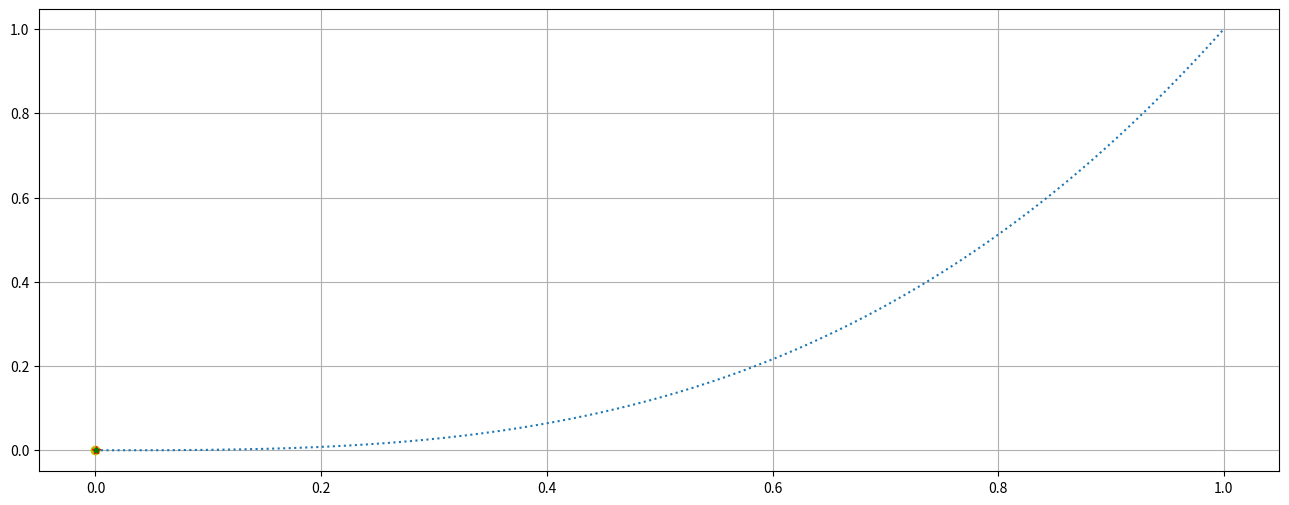
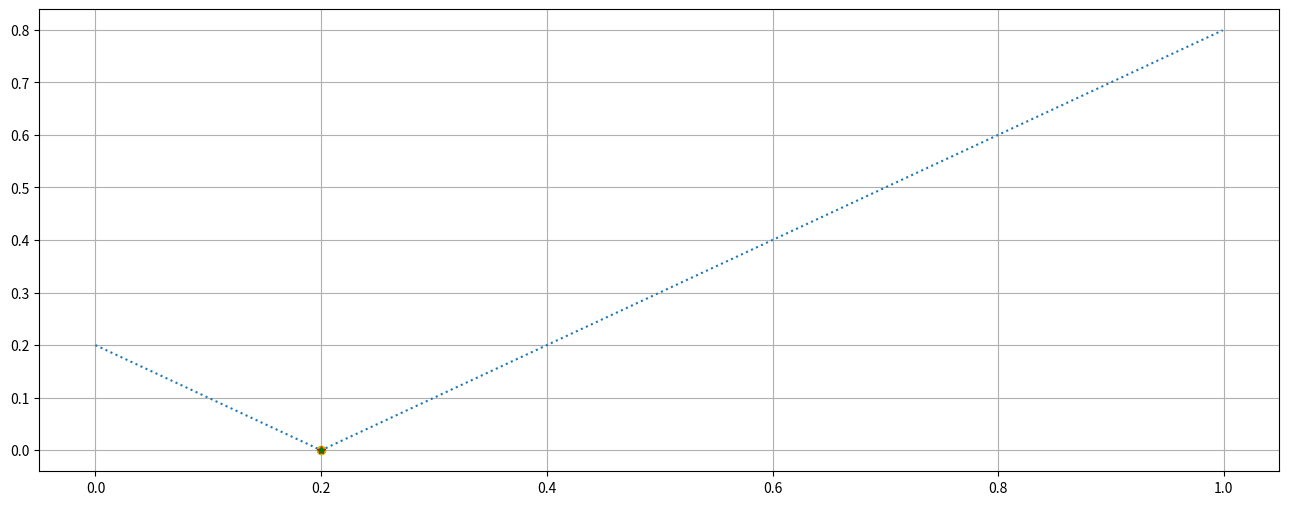
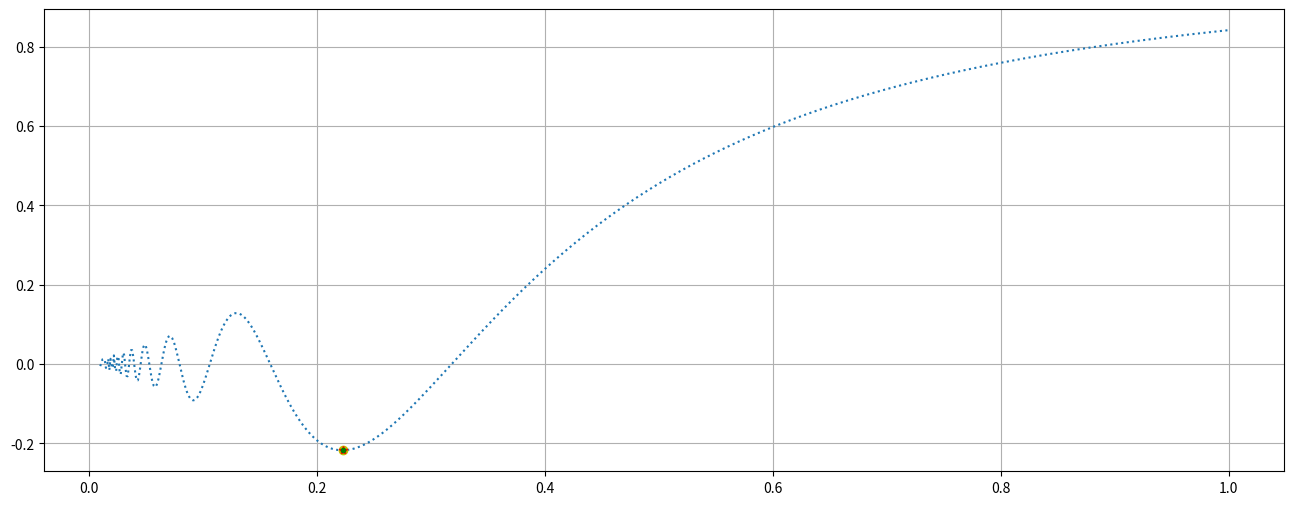
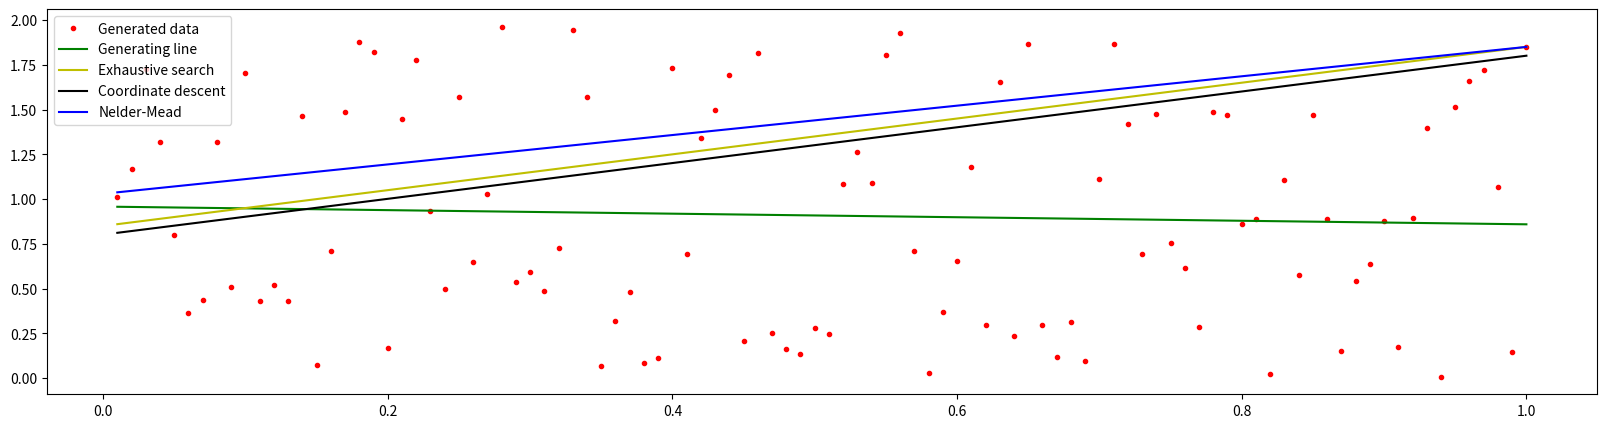
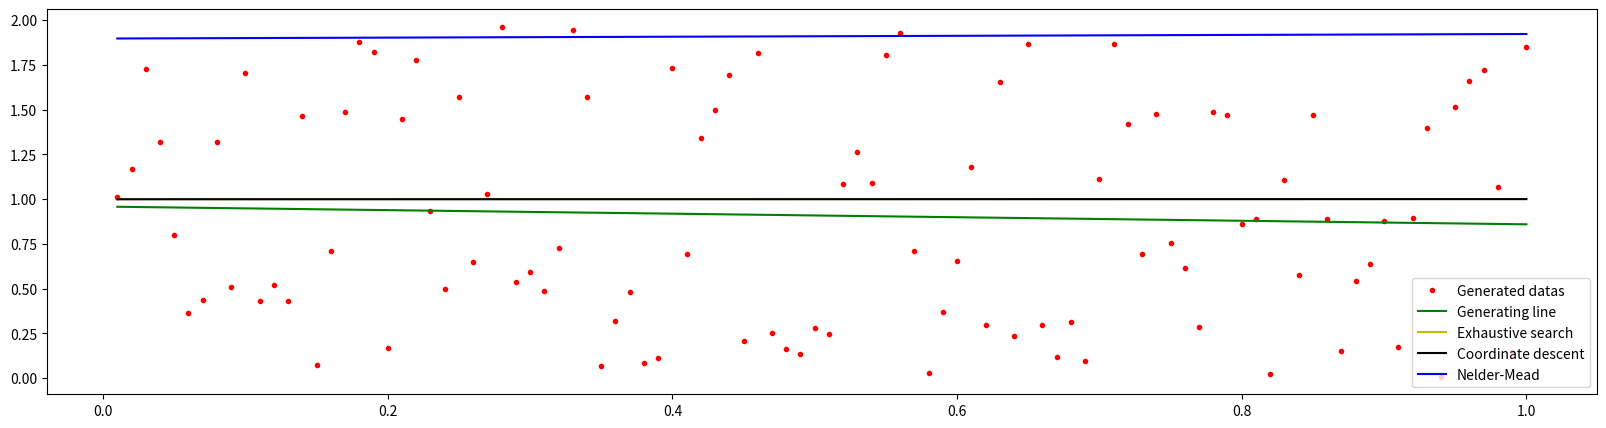

Python code for these plots, in order:
import math
import matplotlib.pyplot as plt
import random

def func1(x):
  return pow(x, 3)

def func2(x):
  return abs(x-0.2)

def func3(x):
  return x * math.sin(1/x)

x1=[]
e=0.001
y1=[]

plt.figure(figsize=(16, 6))

value = 0
while value <= 1:
  x1.append(value)
  y1.append(func1(value))
  value += e
plt.plot(x1, y1, ':')

#exhaustive search
def exhaustive_search(n=1000, e=0.001):
  a=0
  b=1
  x=a
  f_calc, iters = 0, 0
  for i in range(1, n):
    iters+=1
    xi=a+i*(b-a)/n
    if func1(xi) < func1(x):
      f_calc+=2
      x = xi
  return x, f_calc, iters
tmp=exhaustive_search()
plt.plot(tmp[0], func1(tmp[0]), 'yo')

print('EXHAUSTIVE SEARCH for f(x)=x^3')
print('F-calculations: ', tmp[1])
print('The number of iterations: ', tmp[2])

#dichotomy
def dichotomy(e=0.001):
  a=0
  b=1
  x=0
  delta = random.uniform(0.0, e)
  f_calc, iters = 0, 0
  while b-a>e:
    iters+=1
    l = (a+b-delta)/2
    r=(a+b+delta)/2
    if func1(l)<func1(r):
      f_calc+=2
      b=r
      x=l
    else:
      a=l
      x=r
  return x, f_calc, iters
tmp=dichotomy()
plt.plot(tmp[0], func1(tmp[0]), 'r*')
plt.grid(True)

print('DICHOTOMY for f(x)=x^3')
print('F-calculations: ', tmp[1])
print('The number of iterations: ', tmp[2])

PHI = 1.6180339887499
REVERSED_PHI = 1/PHI

#golden section method
def golden_section_search(e=0.001):
  x = 0
  a=0
  b=1
  f_calc, iters = 0, 0
  while (b-a) > e:
    iters+=1
    l = b - (b-a)*REVERSED_PHI
    r = a + (b-a)*REVERSED_PHI
    if func1(l) <= func1(r):
      f_calc+=2
      b = r
      x=l
    else:
      a=l
      x=r
  return x, f_calc, iters

tmp=golden_section_search()
plt.plot(tmp[0], func1(tmp[0]), 'g.')

print('GOLDEN SECTION SEARCH for f(x)=x^3')
print('F-calculations: ', tmp[1])
print('The number of iterations: ', tmp[2])

x2=[]
y2=[]

plt.figure(figsize=(16, 6))

value = 0
while value <= 1:
  x2.append(value)
  y2.append(func2(value))
  value += e
plt.plot(x2, y2, ':')

#exhaustive search
def exhaustive_search(n=1000, e=0.001):
  a=0
  b=1
  x=a
  f_calc, iters = 0, 0
  for i in range(1, n):
    iters+=1
    xi=a+i*(b-a)/n
    if func2(xi) < func2(x):
      f_calc+=2
      x = xi
  return x, f_calc, iters
tmp=exhaustive_search()
plt.plot(tmp[0], func2(tmp[0]), 'yo')

print('EXHAUSTIVE SEARCH for f(x)=|x-0.2|')
print('F-calculations: ', tmp[1])
print('The number of iterations: ', tmp[2])

#dichotomy
def dichotomy(e=0.001):
  a=0
  b=1
  x=0
  delta = random.uniform(0.0, e)
  f_calc, iters = 0, 0
  while b-a>e:
    iters+=1
    l = (a+b-delta)/2
    r=(a+b+delta)/2
    if func2(l)<func2(r):
      f_calc+=2
      b=r
      x=l
    else:
      a=l
      x=r
  return x, f_calc, iters
tmp=dichotomy()
plt.plot(tmp[0], func2(tmp[0]), 'r*')
plt.grid(True)

print('DICHOTOMY for f(x)=|x-0.2|')
print('F-calculations: ', tmp[1])
print('The number of iterations: ', tmp[2])

PHI = 1.6180339887499
REVERSED_PHI = 1/PHI

#golden section method
def golden_section_search(e=0.001):
  x = 0
  a=0
  b=1
  f_calc, iters = 0, 0
  while (b-a) > e:
    iters+=1
    l = b - (b-a)*REVERSED_PHI
    r = a + (b-a)*REVERSED_PHI
    if func2(l) <= func2(r):
      f_calc+=2
      b = r
      x=l
    else:
      a=l
      x=r
  return x, f_calc, iters
tmp=golden_section_search()
plt.plot(tmp[0], func2(tmp[0]), 'g.')

print('GOLDEN SECTION SEARCH for f(x)=|x-0.2|')
print('F-calculations: ', tmp[1])
print('The number of iterations: ', tmp[2])

x3=[]
y3=[]

plt.figure(figsize=(16, 6))

value = 0.01
while value <= 1:
  x3.append(value)
  y3.append(func3(value))
  value += e
plt.plot(x3, y3, ':')

#exhaustive search
def exhaustive_search(n=1000, e=0.001):
  a=0.01
  b=1
  x=a
  f_calc, iters = 0, 0
  for i in range(1, n):
    iters+=1
    xi=a+i*(b-a)/n
    if func3(xi) < func3(x):
      f_calc+=2
      x = xi
  return x, f_calc, iters
tmp=exhaustive_search()
plt.plot(tmp[0], func3(tmp[0]), 'yo')

print('EXHAUSTIVE SEARCH for f(x)=x*sin(1/x)')
print('F-calculations: ', tmp[1])
print('The number of iterations: ', tmp[2])

#dichotomy
def dichotomy(e=0.001):
  a=0.01
  b=1
  x=0
  delta = random.uniform(0.0, e)
  f_calc, iters = 0, 0
  while b-a>e:
    iters+=1
    l = (a+b-delta)/2
    r=(a+b+delta)/2
    if func3(l)<func3(r):
      f_calc+=2
      b=r
      x=l
    else:
      a=l
      x=r
  return x, f_calc, iters
tmp=dichotomy()
plt.plot(tmp[0], func3(tmp[0]), 'r*')
plt.grid(True)

print('DICHOTOMY for f(x)=x*sin(1/x)')
print('F-calculations: ', tmp[1])
print('The number of iterations: ', tmp[2])

PHI = 1.6180339887499
REVERSED_PHI = 1/PHI

#golden section method
def golden_section_search(e=0.001):
  x = 0
  a=0.01
  b=1
  f_calc, iters = 0, 0
  while (b-a) > e:
    iters+=1
    l = b - (b-a)*REVERSED_PHI
    r = a + (b-a)*REVERSED_PHI
    if func3(l) <= func3(r):
      f_calc+=2
      b = r
      x=l
    else:
      a=l
      x=r
  return x, f_calc, iters

tmp=golden_section_search()
plt.plot(tmp[0], func3(tmp[0]), 'g.')

print('GOLDEN SECTION SEARCH for f(x)=x*sin(1/x)')
print('F-calculations: ', tmp[1])
print('The number of iterations: ', tmp[2])


import random
import math
import matplotlib.pyplot as plt
import numpy as np
from scipy.optimize import least_squares
from scipy.optimize import minimize

k = 100

alfa = random.random()
beta = random.random()

def linear_func(a, x, y):
  return a[0] + a[1] * x - y

def linear_lse(a, x, y):
  for i in range(0, len(x)):
    D = ((a[0] + a[1] * x[i] - y[i])**2)
  return D

def rational_func(a, x, y):
    return a[0]/(1+a[1] * x) - y

def rational_lse(a, x, y):
  for i in range(0, len(x)):
    D = ((a[0]/(1 + a[1] * x[i]) - y[i])**2)
  return D

def lse(function, x, a, b, y):
  d = sum([pow(function(x[i], a, b)-y[i], 2) for i in range(k)])
  return d

x = [i/100.0 for i in range(1, k+1)]
y = []

for i in range(1, k+1):
  sigma = random.uniform(-1.0,1.0)
  y.append(alfa*x[k-1] + beta + sigma)

def exhaustive_search(f, x, y):
  a = np.array(np.linspace(0, 1, 100))
  b = np.array(np.linspace(0, 1, 100))
  min = f([0.5, 0], x, y)
  for i in range(len(a)):
    for j in range(len(b)):
      D = f([a[i],b[j]], x, y)
      if min > D:
        min = D
        mass_min = [round(a[i], 2), round(b[j], 2)]
  return mass_min

def MPD1(f, constant, a, b, x, y, eps=0.001):
    n = 0
    while abs(b - a) > eps:
        n += 1
        mid = (a + b) / 2
        if (f([mid + eps, constant], x, y) > f([mid - eps, constant], x, y)):
            b = mid
        else:
            a = mid
    return mid

def MPD2(f, constant, a, b, x, y, eps=0.001):
    n = 0
    while abs(b - a) > eps:
        n += 1
        mid = (a + b) / 2
        if (f([constant, mid + eps], x, y) > f([constant, mid - eps], x, y)):
            b = mid
        else:
            a = mid
    return mid

def coordinate_descent(f, a0, x, y):
  a = np.array([0.32, 0])
  n=0
  while abs(f(a0, x, y) - f([a[0], a[1]], x, y)) >= 0.001:
    n+=1
    a = a0
    a0 = [a0[0]+0.05, a0[1]+0.05]
    for i in range(len(a0)):
      if i == 0:
        constant = a0[1]
        a0[0] = MPD1(f, constant, 0, 1, x, y)
      if i == 1:
        constant = a0[0]
        a0[1] = MPD2(f, constant, 0, 1, x, y)
  return a0

x = np.array(x)
y = np.array(y)
a0 = np.array([1, 1])

res_lsq = least_squares(linear_func, x0=a0, args=(x, y))
res_nm = minimize(linear_lse, a0, args=(x, y),  method='nelder-mead')
res_es = exhaustive_search(linear_lse, x, y)
res_gauss = coordinate_descent(linear_lse, a0, x, y)

print("a = %.2f, b = %.2f" % tuple(res_lsq.x))
print("a = %.2f, b = %.2f" % tuple(res_nm.x))
print("a = ", res_es[0], "b = ", res_es[1])
print("a = ", round(res_gauss[0],2), "b = ", round(res_gauss[1], 2))

f = lambda x: sum([u * v for u, v in zip(res_lsq.x, [1, x])])
f_nm = lambda x: sum([u * v for u, v in zip(res_nm.x, [1, x])])
f_es = lambda x: sum([u * v for u, v in zip(res_es, [1, x])])
f_gauss = lambda x: sum([u * v for u, v in zip(res_gauss, [1, x])])
x_p = np.linspace(min(x), max(x), 20)
y_p = f(x_p)
y_nm = f_nm(x_p)
y_es = f_es(x_p)
y_gauss = f_gauss(x_p)

x1 = np.array(x)
y1 = np.array(y)
a1 = np.array([1, 1])

res_lsq1 = least_squares(rational_func, x0=a1, args=(x1, y1))
res_nm1 = minimize(rational_lse, a1, args=(x1, y1),  method='nelder-mead')
res_es1 = exhaustive_search(rational_lse, x1, y1)
res_gauss1 = coordinate_descent(rational_lse, a1, x1, y1)

print("a = %.2f, b = %.2f" % tuple(res_lsq1.x))
print("a = %.2f, b = %.2f" % tuple(res_nm1.x))
print("a = ", res_es1[0], "b = ", res_es1[1])
print("a = ", round(res_gauss1[0],2), "b = ", round(res_gauss1[1], 2))

f1 = lambda x1: sum([u * v for u, v in zip(res_lsq1.x, [1, x1])])
f_nm1 = lambda x1: sum([u * v for u, v in zip(res_nm1.x, [1, x1])])
f_es1 = lambda x: sum([u * v for u, v in zip(res_es1, [1, x])])
f_gauss1 = lambda x: sum([u * v for u, v in zip(res_gauss1, [1, x])])
x_p1 = np.linspace(min(x1), max(x1), 20)
y_p1 = f(x_p1)
y_nm1 = f_nm1(x_p1)
y_es1 = f_es1(x_p1)
y_gauss1 = f_gauss1(x_p1)

fig, ax = plt.subplots(figsize=(20,5))
plt.plot(x, y, '.r', label='Generated data')
plt.plot(x_p, y_p, 'g', label='Generating line')
plt.plot(x_p, y_es, 'y', label='Exhaustive search')
plt.plot(x_p, y_gauss, 'black', label='Coordinate descent')
plt.plot(x_p, y_nm, 'b', label='Nelder-Mead')
ax.legend()
plt.show()

fig, ax = plt.subplots(figsize=(20,5))
plt.plot(x, y, '.r', label = 'Generated datas')
plt.plot(x_p1, y_p1, 'g', label = 'Generating line')
plt.plot(x_p1, y_es1, 'y', label='Exhaustive search')
plt.plot(x_p1, y_gauss1, 'black', label='Coordinate descent')
plt.plot(x_p1, y_nm1, 'b', label='Nelder-Mead')
ax.legend()
plt.show()